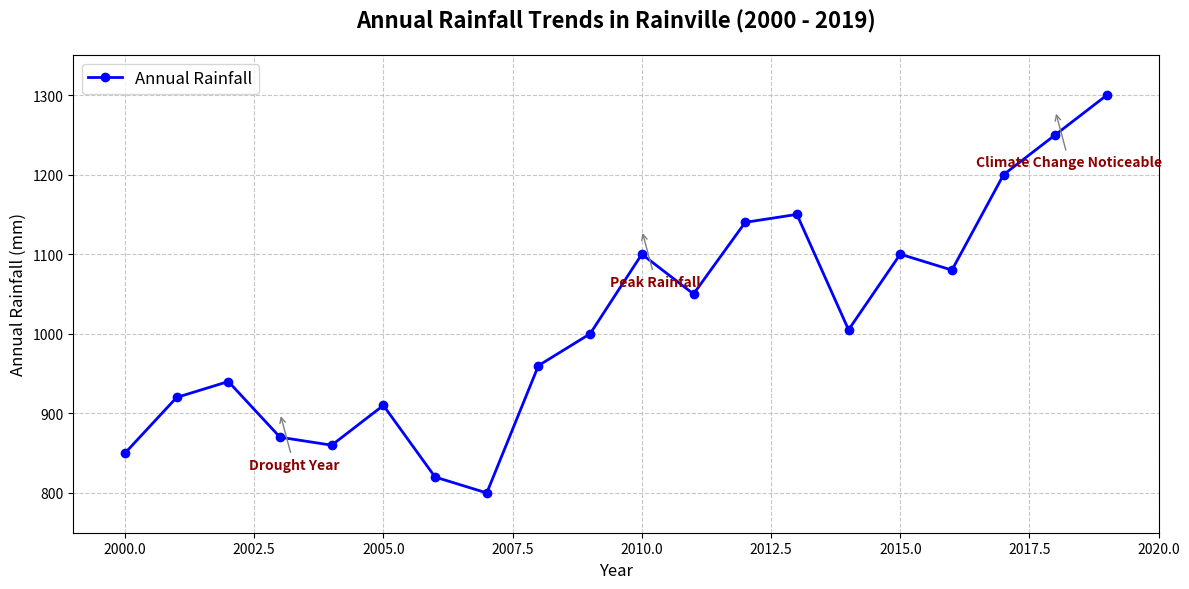

This figure's Python source:
import matplotlib.pyplot as plt
import numpy as np

# Backstory:
# The chart presents the trend of annual rainfall (in mm) in a fictional area named Rainville over a span of 20 years. 
# The aim is to analyze the patterns and fluctuations in rainfall to understand its impact on local agriculture and water resources.

years = np.arange(2000, 2020)
rainfall = np.array([850, 920, 940, 870, 860, 910, 820, 800, 960, 1000, 
                     1100, 1050, 1140, 1150, 1005, 1100, 1080, 1200, 1250, 1300])

# Create the main figure and axis
fig, ax = plt.subplots(figsize=(12, 6))

# Plotting the line chart for annual rainfall
ax.plot(years, rainfall, label='Annual Rainfall', color='blue', linewidth=2, marker='o')

# Highlighting certain years for annotations
annotations = {
    2003: "Drought Year",
    2010: "Peak Rainfall",
    2018: "Climate Change Noticeable"
}

for year, text in annotations.items():
    ax.annotate(text, xy=(year, rainfall[np.where(years == year)][0] + 30), 
                xytext=(10, -40), textcoords='offset points', 
                arrowprops=dict(arrowstyle='->', color='grey'),
                ha='center', fontsize=10, color='darkred', weight='bold')

# Customizing the plot appearance
ax.set_title("Annual Rainfall Trends in Rainville (2000 - 2019)", fontsize=16, weight='bold', pad=20)
ax.set_xlabel("Year", fontsize=12)
ax.set_ylabel("Annual Rainfall (mm)", fontsize=12)
ax.set_xlim(1999, 2020)
ax.set_ylim(750, 1350)
ax.grid(True, linestyle='--', alpha=0.7)

# Add legend
ax.legend(loc='upper left', frameon=True, fontsize=12)

# Ensure layout fits all elements and text
plt.tight_layout()

# Display the plot
plt.show()
